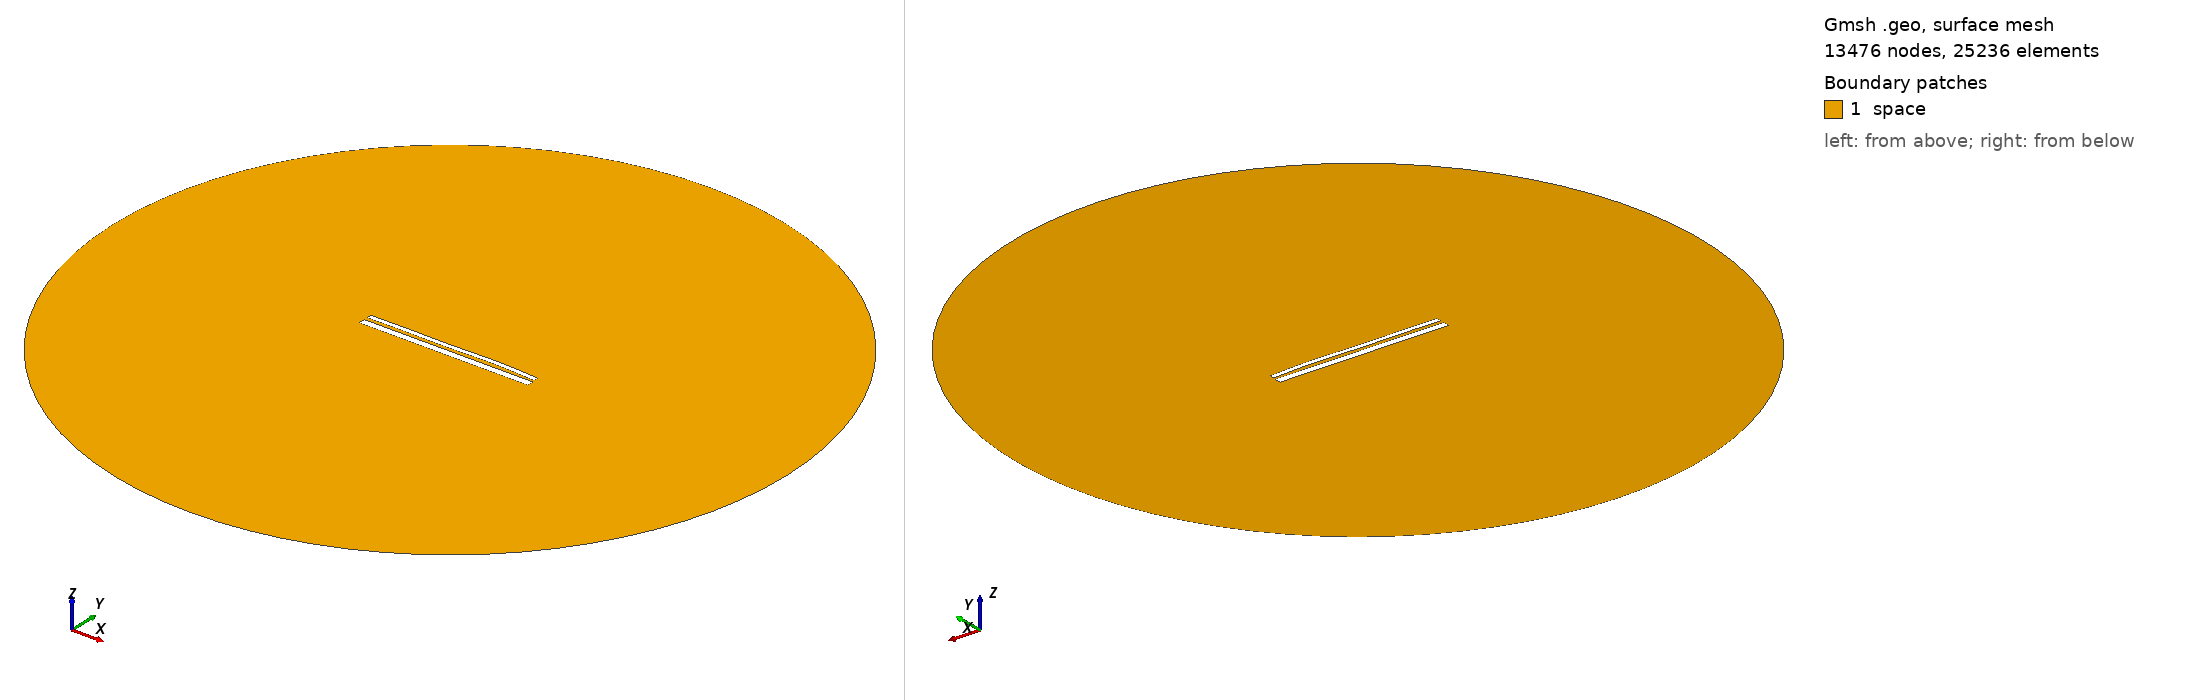

Gmsh geometry script, surface-meshed: 13476 nodes, 25236 surface elements. Boundary patches (legend numbers): 1 space. Left view from above one corner, right view from below the opposite corner. Legend entries are the model's physical surfaces. The drawing asked Gmsh for element sizes between 1% and 20% of the model's largest extent; the script's own settings can give other sizes.

=== 12855.geo (drawn) ===
//---------------------------------------
// Geometry kernel
//---------------------------------------

SetFactory("OpenCASCADE");



//---------------------------------------
// Parameters of the geometry
//---------------------------------------

// Overetch of the upper plate
overetch = 0.5;

// Distance between the plates
distance = 1.5;

// Discretization over the x axis (for the deformation)
nx = 50; 

// Length of the plate
L = 100 - overetch; 

// Number of modes
n = 4; 

// 1st mode coefficient
coeff(1) = 0.0;
beta(1) = 0.596864 * 3.1415926535 / L;

// 2nd mode coefficient
coeff(2) = 0.15;
beta(2) = 1.49418 * 3.1415926535 / L;

// 3rd mode coefficient
coeff(3) = -0.15;
beta(3) = 2.50025 * 3.1415926535 / L;

// 4th mode coefficient
coeff(4) = 0.15;
beta(4) = 3.49999 * 3.1415926535 / L;



//---------------------------------------
// Upper plate (deformed rectangle)
//---------------------------------------

// Coordiantes of the upper plate
xmin = -50;
xmax = 50 - overetch;

// Height of the upper plate
yheight = 4 - 2 * overetch;

// Indexes of the points
UpperID[] = {};
LowerID[] = {};
LeftID[] = {};
RightID[] = {};

// Point index
p = 1;

// Horizontal edges
For i In {1:nx}
    x = xmin + (i-1)*(xmax - xmin)/(nx-1);

    y_bottom = distance / 2 + overetch;
    For j In {1:n}
        C = (Cosh(beta(j)*L) + Cos(beta(j)*L)) / (Sinh(beta(j)*L) + Sin(beta(j)*L));
        y_bottom  = y_bottom + coeff(j) * (Cosh(beta(j)*(x+50)) - Cos(beta(j)*(x+50)) - C * (Sinh(beta(j)*(x+50)) - Sin(beta(j)*(x+50))));
    EndFor

    y_top = y_bottom + yheight;

    Point(p) = {x, y_top, 0, 1.0};
    UpperID[i] = p;
    p = p + 1;

    Point(p) = {x, y_bottom, 0, 1.0};
    LowerID[i] = p;
    p = p + 1;
EndFor

// Create point lists
UpperPts[] = {}; LowerPts[] = {};
For i In {1:nx}
  UpperPts[] += {UpperID[i]};
  LowerPts[] += {LowerID[i]};
EndFor

// Build splines
Spline(1) = {UpperPts[]};
Spline(2) = {LowerPts[]};
Line(3) = {LowerPts[nx-1], UpperPts[nx-1]};
Line(4) = {LowerPts[0], UpperPts[0]};

// Build the plane surface
Curve Loop(1) = {2, 3, -1, -4};
Plane Surface(1) = {1};



//---------------------------------------
// Lower plate (rectangle)
//---------------------------------------

// Vertices
Point(1001) = {-50, -1, 0, 1.0};
Point(1002) = { 50, -1, 0, 1.0};
Point(1003) = { 50,  -5, 0, 1.0};
Point(1004) = {-50,  -5, 0, 1.0};

// Edges
Line(5) = {1001, 1002};
Line(6) = {1002, 1003};
Line(7) = {1003, 1004};
Line(8) = {1004, 1001};

// Plane surface
Line Loop(2) = {5, 6, 7, 8};
Plane Surface(2) = {2}; 



//---------------------------------------
// Outer (fictious) boundary
//---------------------------------------

// Points
Point(1005) = {0, 0, 0};       // Center
Point(1006) = {200, 0, 0};     // Start point
Point(1007) = {0, 200, 0};     // 90 degrees
Point(1008) = {-200, 0, 0};    // 180 degrees
Point(1009) = {0, -200, 0};    // 270 degrees

// Circle arcs (each needs start, center, end)
Circle(9) = {1006, 1005, 1007};
Circle(10) = {1007, 1005, 1008};
Circle(11) = {1008, 1005, 1009};
Circle(12) = {1009, 1005, 1006};

// Plane surface for the entire domain
Curve Loop(3) = {9, 10, 11, 12};
Surface(3) = {3};

// Subtract the plates from the whole domain to obtain the actual domain where we want to solve the equations
BooleanDifference{ Surface{3}; Delete; }{ Surface{1}; Surface{2}; Delete; }




//---------------------------------------
// Transfinite Lines/Curves
//---------------------------------------

// Set the number of points on the boundaries
r = 7;

// Plates
Transfinite Curve {1, 2} = 50*r Using Progression 1;
Transfinite Curve {3, 4} = 2*r Using Progression 1;
Transfinite Line {5, 7} = 50*r Using Progression 1;
Transfinite Line {6, 8} = 2*r Using Progression 1;

// Outer boundary
Transfinite Line {9, 10, 11, 12} = 20 Using Progression 1;



//---------------------------------------
// Physical groups
//---------------------------------------                

// Physical curves (boundaries)
Physical Line("force_segment", 10) = {2};
Physical Line("upper_plate", 11) = {1, 3, 4};
Physical Line("lower_plate", 12) = {5, 6, 7, 8};
Physical Line("boundary", 20) = {9, 10, 11, 12};

// Physical Surfaces
Physical Surface("space", 30) = {3};



//---------------------------------------
// 6. Generate the Mesh
//---------------------------------------

// 2D mesh generation
Mesh 2;
